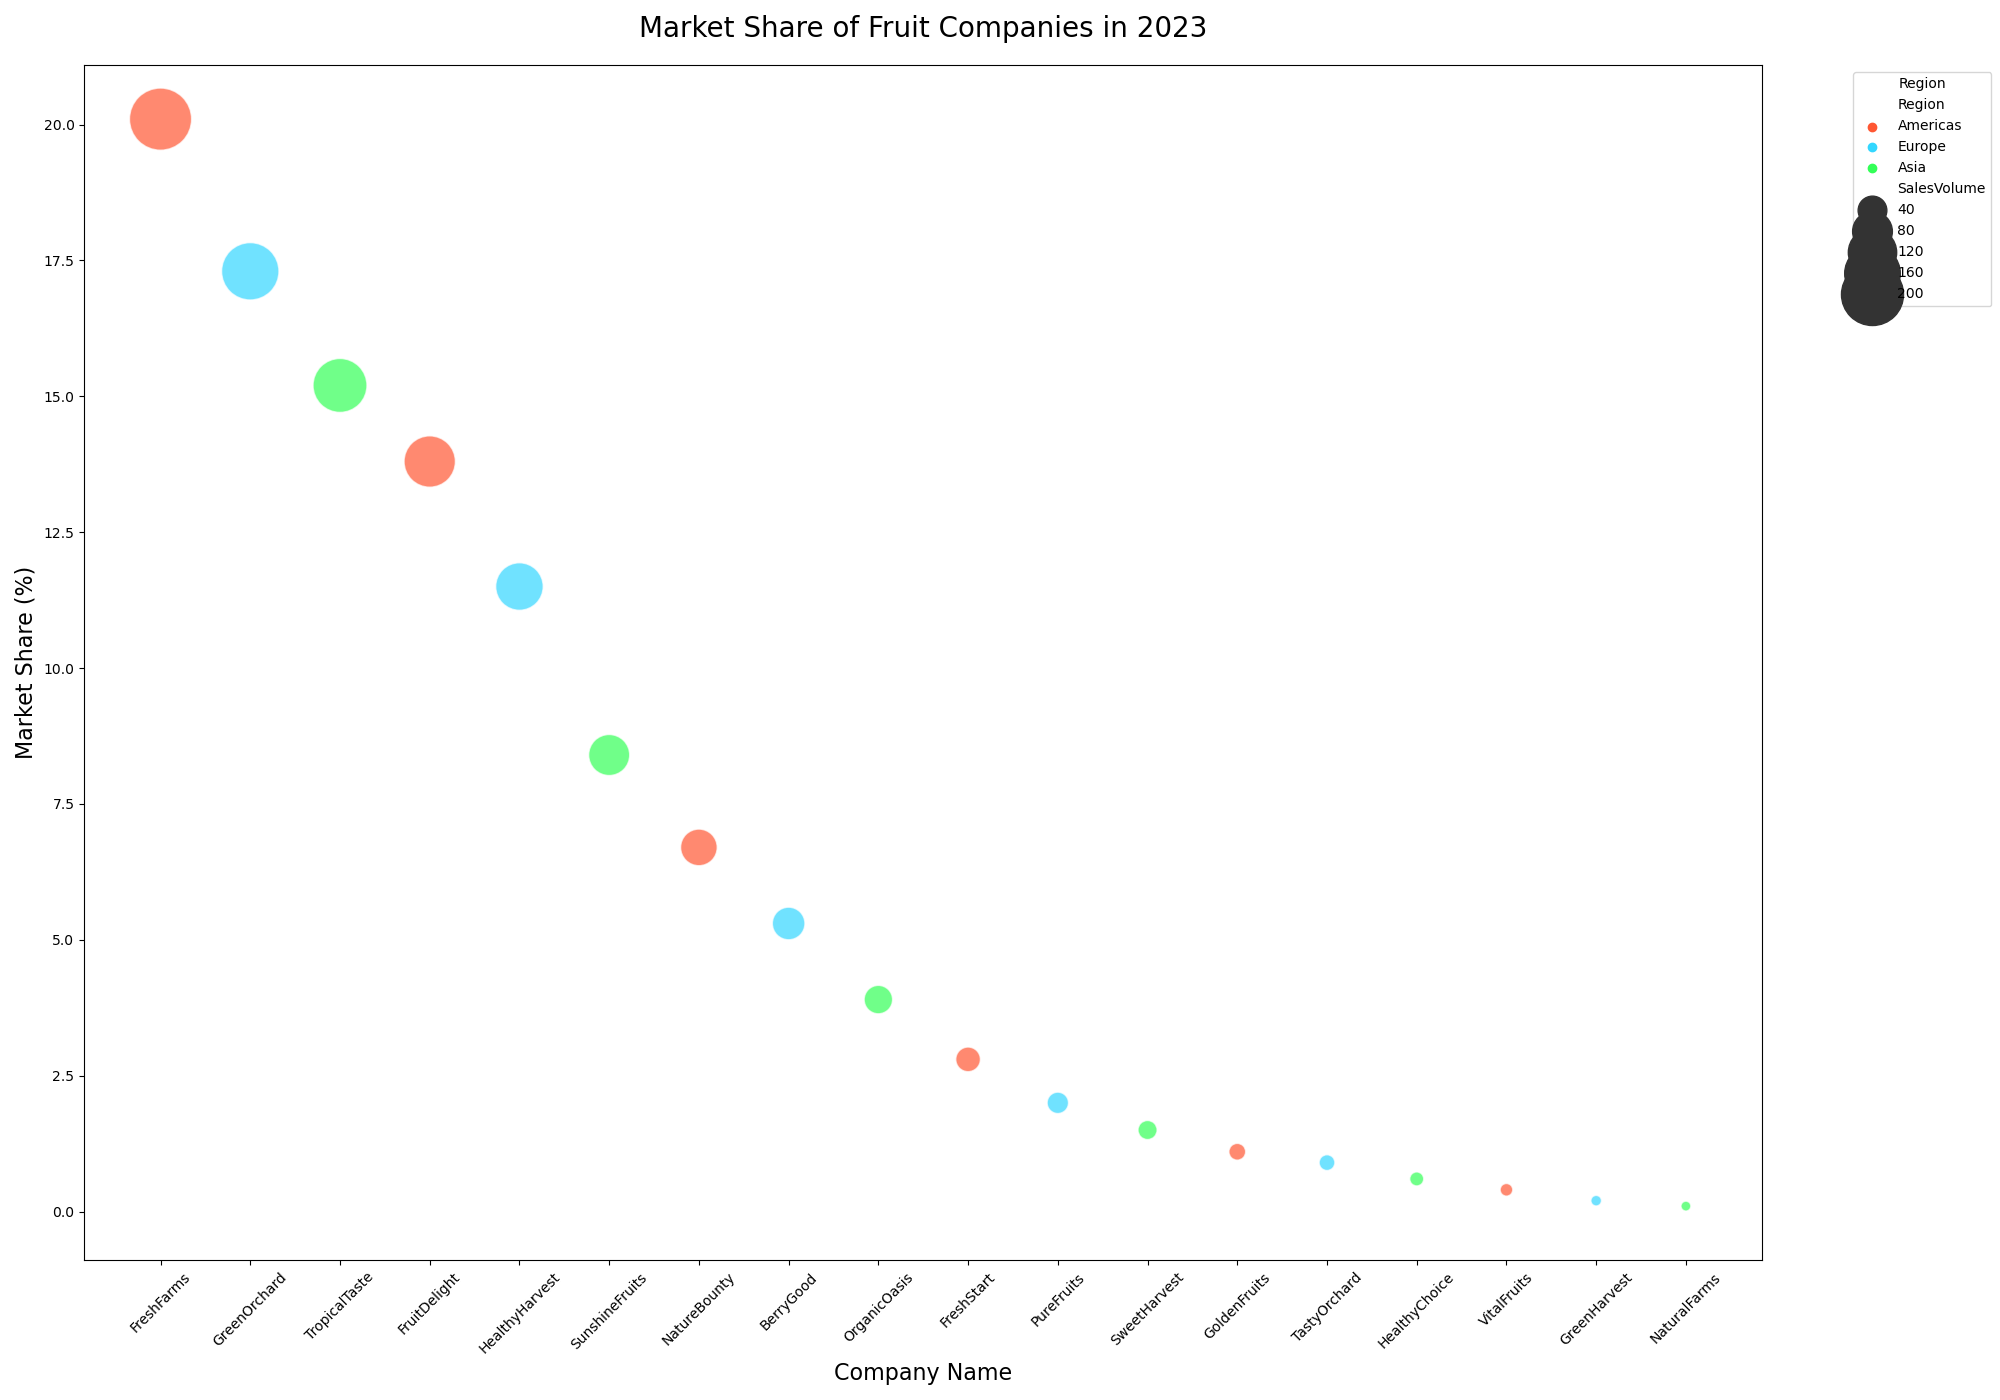

Values plotted in this chart, from the file beside it:
Company, MarketShare, SalesVolume, Region
FreshFarms, 20.1, 200.5, Americas
GreenOrchard, 17.3, 170.3, Europe
TropicalTaste, 15.2, 150.1, Asia
FruitDelight, 13.8, 135.6, Americas
HealthyHarvest, 11.5, 115.7, Europe
SunshineFruits, 8.4, 85.4, Asia
NatureBounty, 6.7, 67.2, Americas
BerryGood, 5.3, 52.5, Europe
OrganicOasis, 3.9, 39.1, Asia
FreshStart, 2.8, 28.4, Americas
PureFruits, 2.0, 20.5, Europe
SweetHarvest, 1.5, 15.6, Asia
GoldenFruits, 1.1, 11.2, Americas
TastyOrchard, 0.9, 9.5, Europe
HealthyChoice, 0.6, 6.7, Asia
VitalFruits, 0.4, 4.8, Americas
GreenHarvest, 0.2, 2.3, Europe
NaturalFarms, 0.1, 1.5, Asia
